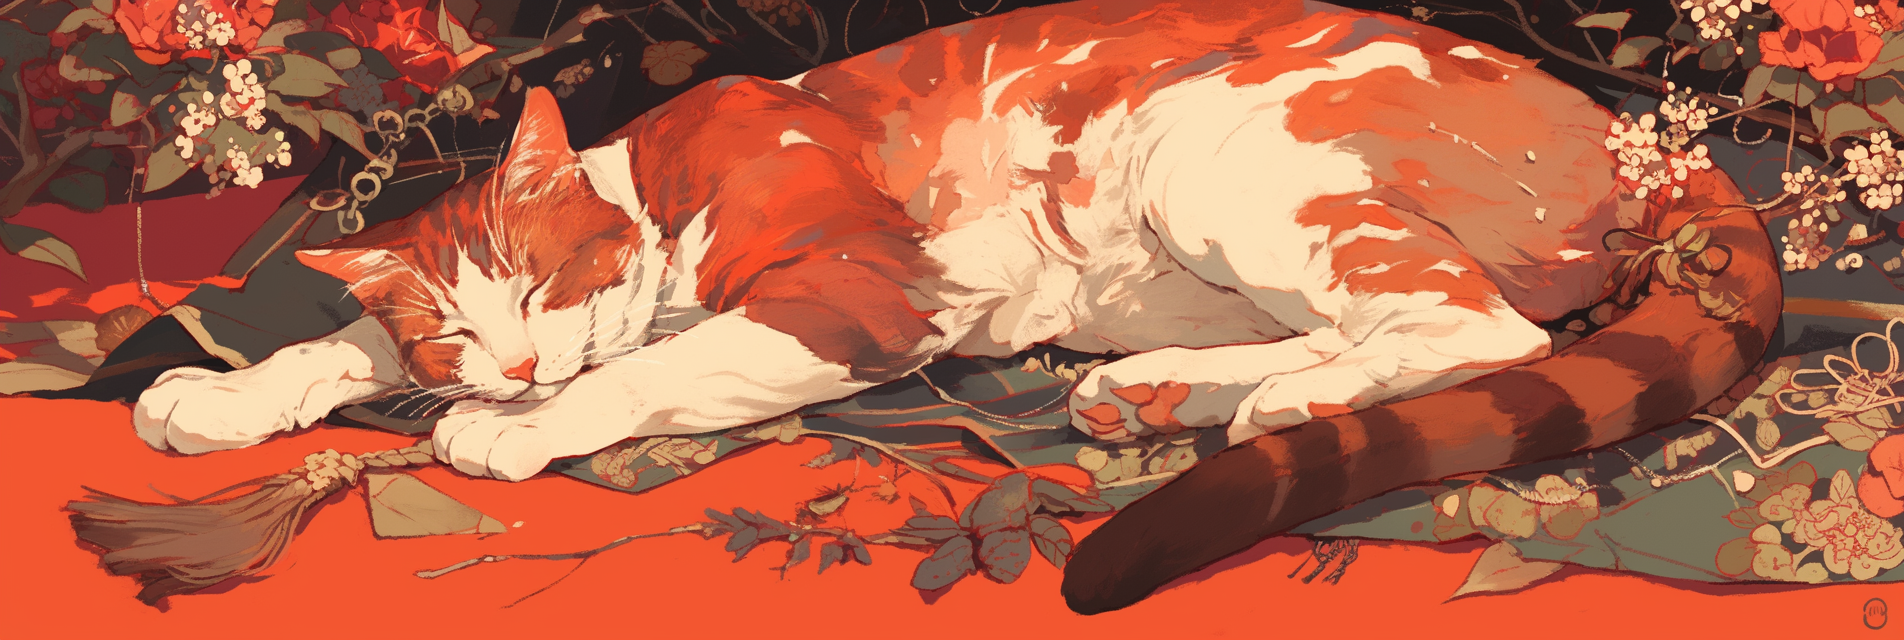
Generation parameters embedded in this image by Midjourney (PNG 'Description' text chunk):
The inquisitive feline sprawled luxuriously on the silken mat of dreams --ar 3:1 --profile [redacted] --niji 6 Job ID: 42b43eb4-bb3f-41cb-8865-ed98eabe24b2